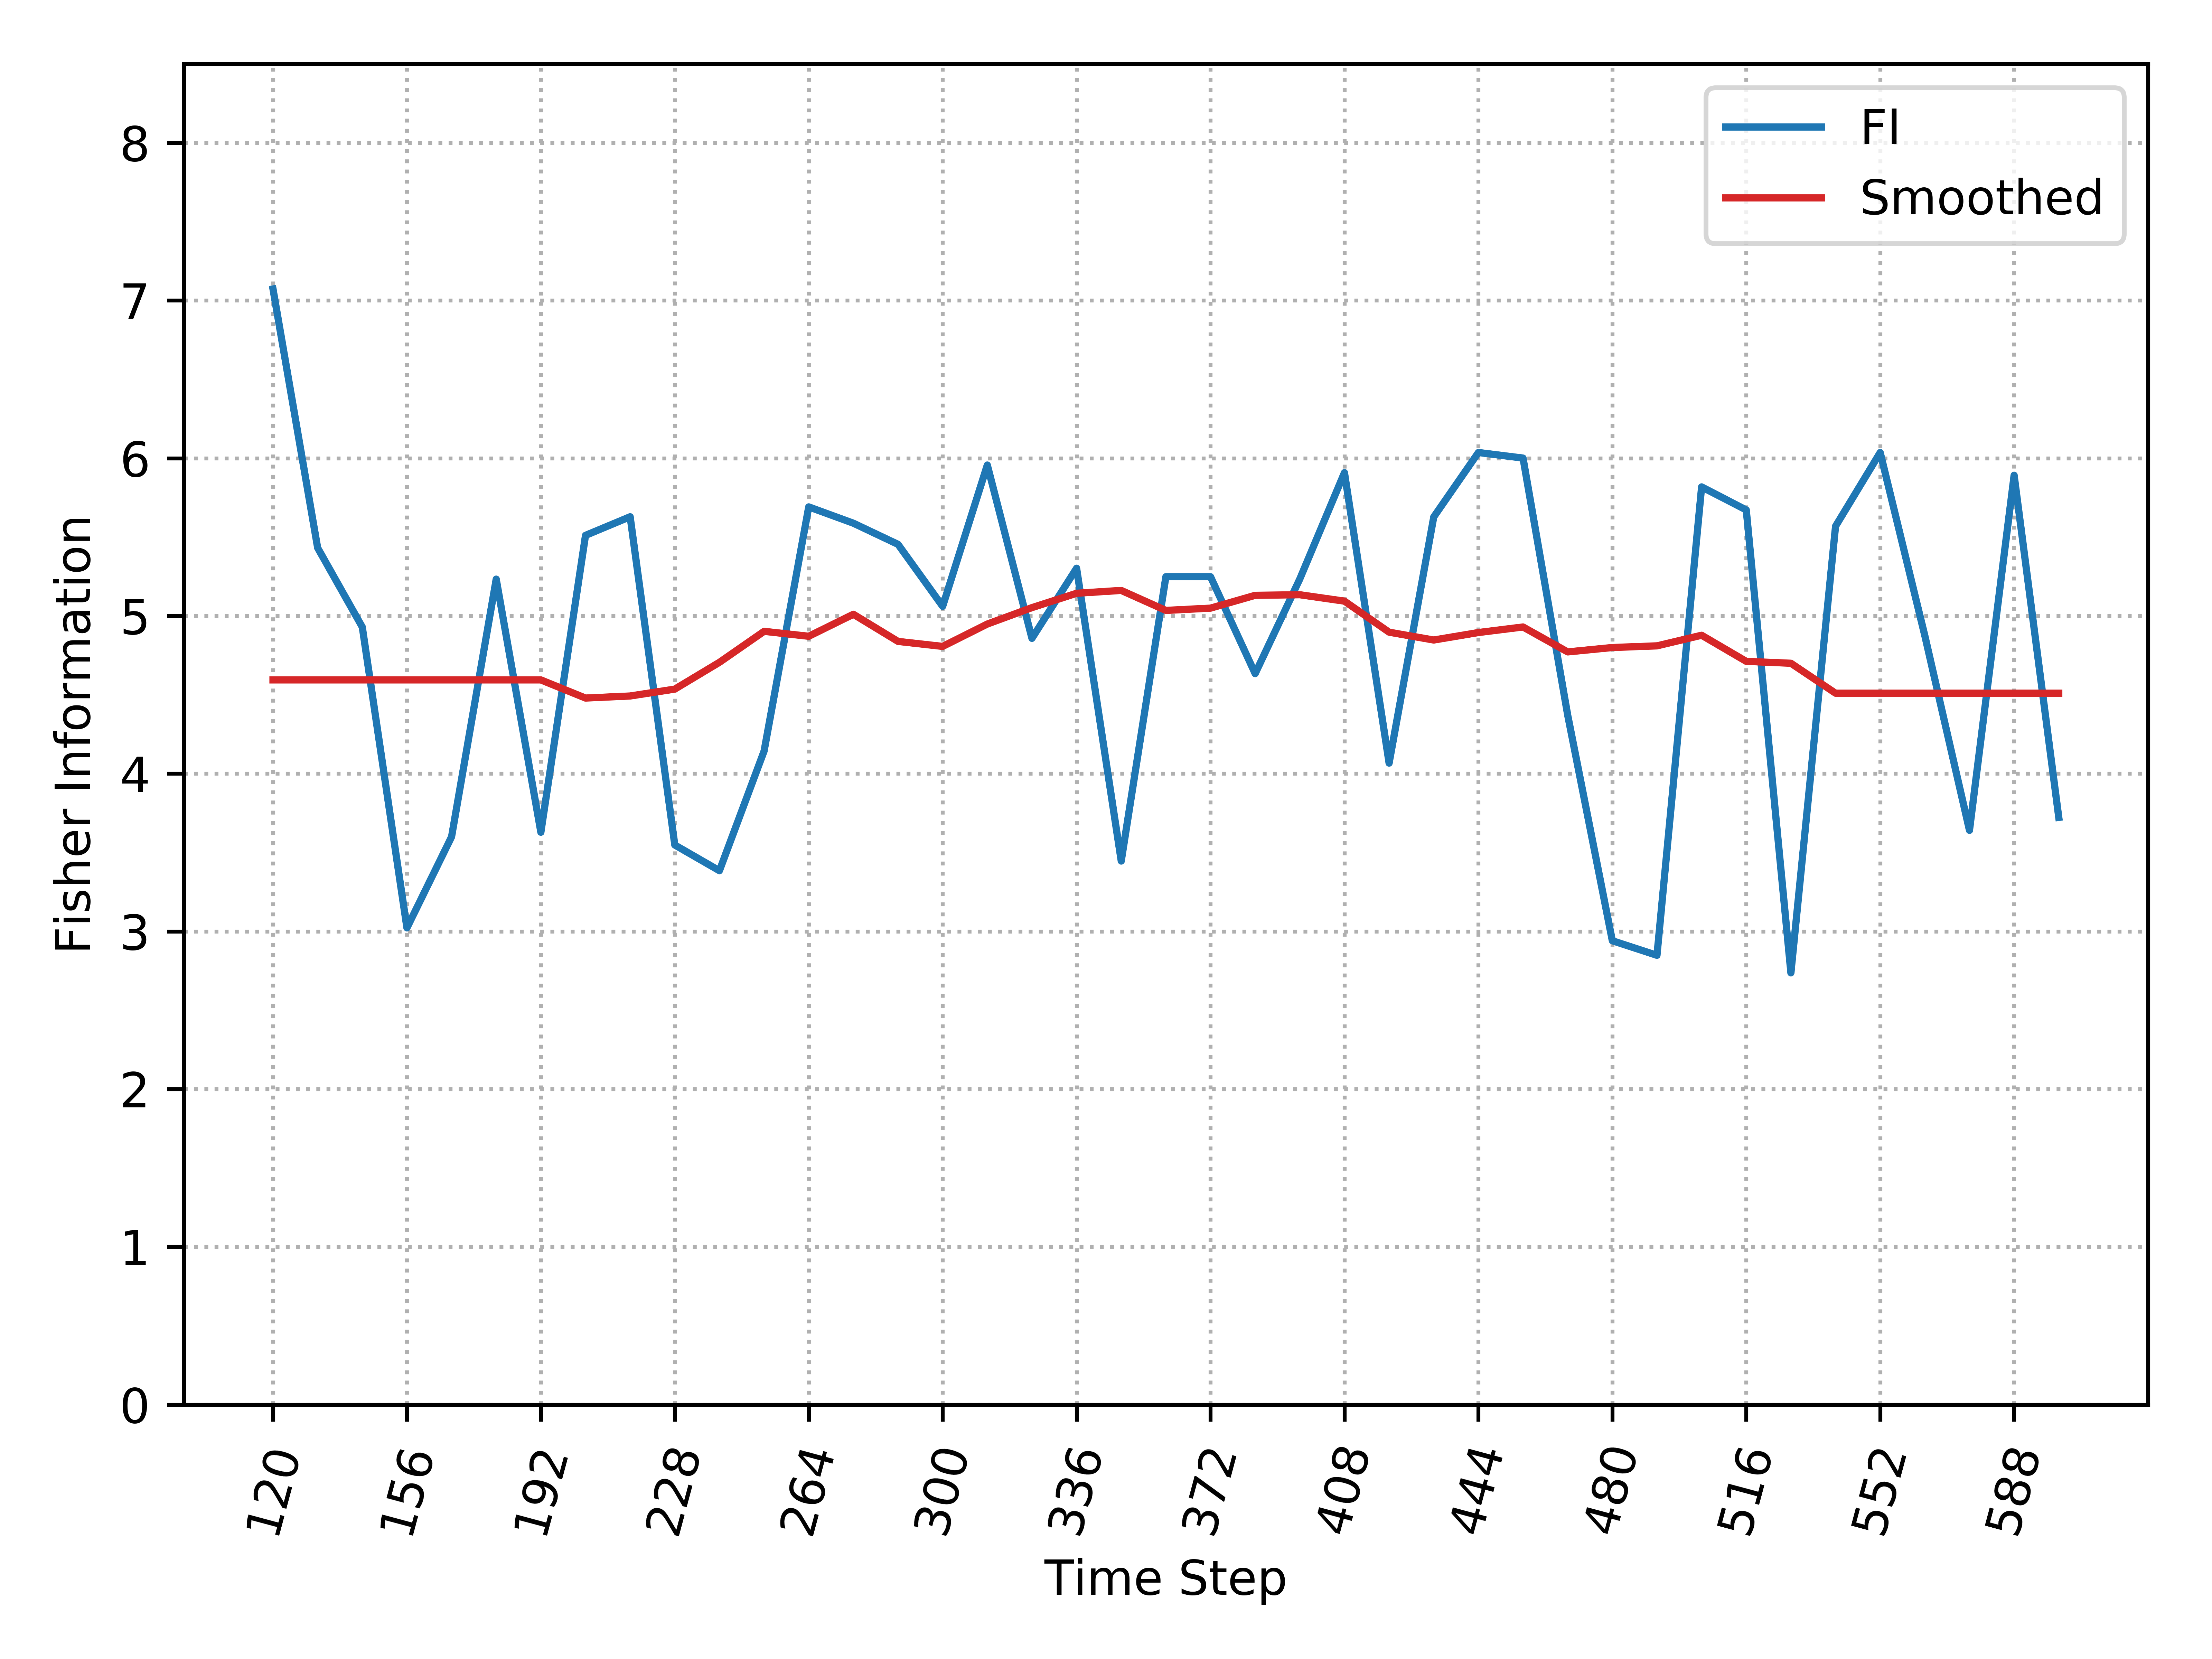

The file beside this chart, header and first rows:
, Time_Step, FI, Smooth_FI
0, 120, 7.073, 4.595
1, 132, 5.432, 4.595
2, 144, 4.93, 4.595
3, 156, 3.022, 4.595
4, 168, 3.6, 4.595
5, 180, 5.234, 4.595
6, 192, 3.629, 4.595
7, 204, 5.511, 4.479
8, 216, 5.629, 4.492
9, 228, 3.548, 4.536
10, 240, 3.385, 4.706
11, 252, 4.143, 4.903
12, 264, 5.692, 4.871
13, 276, 5.588, 5.011
14, 288, 5.454, 4.839
15, 300, 5.061, 4.807
16, 312, 5.957, 4.949
17, 324, 4.858, 5.053
18, 336, 5.303, 5.144
19, 348, 3.446, 5.162
20, 360, 5.249, 5.035
21, 372, 5.249, 5.05
22, 384, 4.634, 5.131
23, 396, 5.235, 5.135
24, 408, 5.909, 5.094
25, 420, 4.067, 4.897
26, 432, 5.628, 4.847
27, 444, 6.036, 4.895
28, 456, 6.001, 4.93
29, 468, 4.372, 4.772
30, 480, 2.941, 4.8
31, 492, 2.848, 4.81
32, 504, 5.818, 4.878
33, 516, 5.672, 4.712
34, 528, 2.737, 4.7
35, 540, 5.569, 4.51
36, 552, 6.036, 4.51
37, 564, 4.875, 4.51
38, 576, 3.641, 4.51
39, 588, 5.892, 4.51
40, 600, 3.723, 4.51
